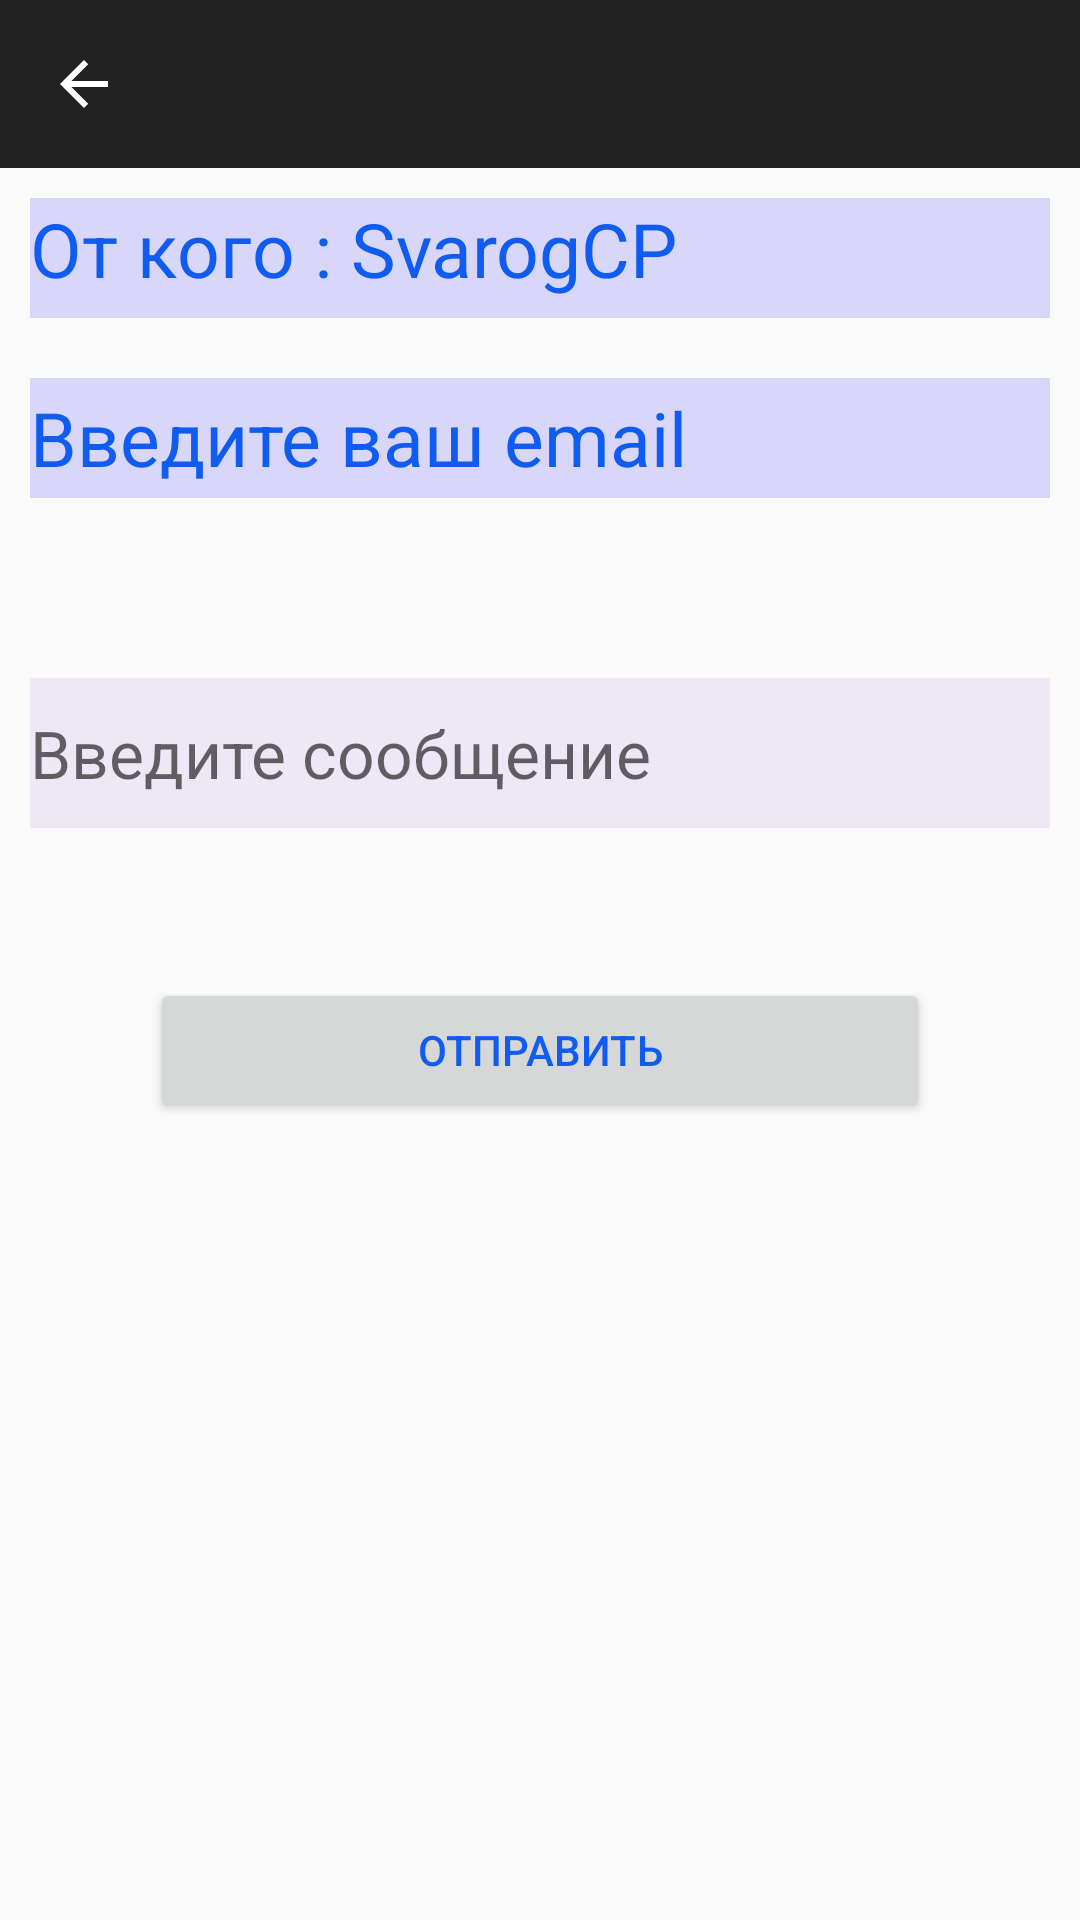

Write the Android layout XML for this screen, with the resource values it uses.
<!-- AndroidManifest.xml: activity theme AppTheme.NoActionBar -->
<!-- res/layout/activity_send_file.xml -->
<?xml version="1.0" encoding="utf-8"?>
<LinearLayout xmlns:android="http://schemas.android.com/apk/res/android"
    xmlns:app="http://schemas.android.com/apk/res-auto"
    xmlns:tools="http://schemas.android.com/tools"
    android:layout_width="match_parent"
    android:layout_height="match_parent"
    tools:context=".SendFileActivity"
    android:orientation="vertical">

    <com.google.android.material.appbar.AppBarLayout
        android:layout_width="match_parent"
        android:layout_height="wrap_content"
        android:theme="@style/AppTheme.AppBarOverlay">

        <androidx.appcompat.widget.Toolbar
            android:id="@+id/toolbar_send"
            android:layout_width="match_parent"
            android:layout_height="?attr/actionBarSize"
            android:background="?attr/colorPrimary"
            app:popupTheme="@style/AppTheme.PopupOverlay"
            app:navigationIcon="?attr/homeAsUpIndicator"/>

    </com.google.android.material.appbar.AppBarLayout>
    <TextView
        android:layout_height="40dp"
        android:layout_width="match_parent"
        android:layout_margin="10dp"

        android:text="От кого : SvarogCP"
        android:fontFamily="sans-serif"
        android:textSize="25sp"
        android:background="#D8D7FA"
        app:layout_constraintTop_toBottomOf="@+id/toolbar_send"
        android:textColor="@color/colorPrimary" />


    <EditText
        android:id="@+id/his_email"
        android:layout_width="match_parent"
        android:layout_height="40dp"
        android:background="#D8D7FA"
        android:textSize="25sp"
        android:layout_margin="10dp"
        android:hint="Введите ваш email"
        android:textColorHint="@color/colorPrimary"
        android:inputType="textEmailAddress"
        android:selectAllOnFocus="true"
        android:textColor="@color/colorPrimary"
        app:layout_constraintEnd_toEndOf="parent"
        app:layout_constraintStart_toStartOf="parent"
        app:layout_constraintTop_toTopOf="parent"
        android:imeOptions="actionDone"/>

    <EditText
        android:id="@+id/text_email2"
        android:layout_width="match_parent"
        android:layout_height="50dp"
        android:background="#ede7f6"
        android:textSize="22sp"
        android:layout_marginStart="10dp"
        android:layout_marginEnd="10dp"
        android:layout_marginTop="50dp"
        android:hint="Введите сообщение"
        android:inputType="textMultiLine"
        android:selectAllOnFocus="true"
        android:textColor="#0252F0"

        app:layout_constraintEnd_toEndOf="parent"
        app:layout_constraintStart_toStartOf="parent"
        app:layout_constraintTop_toTopOf="parent"
        android:imeOptions="actionDone"/>

    <Button
        android:id="@+id/send_button2"
        android:layout_width="match_parent"
        android:layout_height="wrap_content"
        android:layout_gravity="start"
        android:layout_marginTop="50dp"
        android:layout_margin="50dp"
        android:enabled="true"
        android:text="Отправить"
        app:layout_constraintBottom_toBottomOf="parent"
        app:layout_constraintEnd_toEndOf="parent"
        app:layout_constraintStart_toStartOf="parent"
        app:layout_constraintTop_toBottomOf="@+id/text_email"
        app:layout_constraintVertical_bias="0.2" />

</LinearLayout>
<!-- resources referenced by this layout -->
<resources>
  <color name="colorPrimary">#105CF0</color>
  <style name="AppTheme.AppBarOverlay" parent="ThemeOverlay.AppCompat.Dark.ActionBar" />
  <style name="AppTheme.PopupOverlay" parent="ThemeOverlay.AppCompat.Light" />
  <style name="AppTheme.NoActionBar" parent="Theme.AppCompat.Light.DarkActionBar">
          <item name="windowActionBar">false</item>
          <item name="windowNoTitle">true</item>
          <item name="android:windowActionBarOverlay">true</item>
          <item name="windowActionBarOverlay">true</item>
          <item name="android:textColor">@color/colorPrimary</item>
          <item name="android:itemBackground">@color/colorWhite</item>
      </style>
  <color name="colorWhite">#ffffff</color>
</resources>
